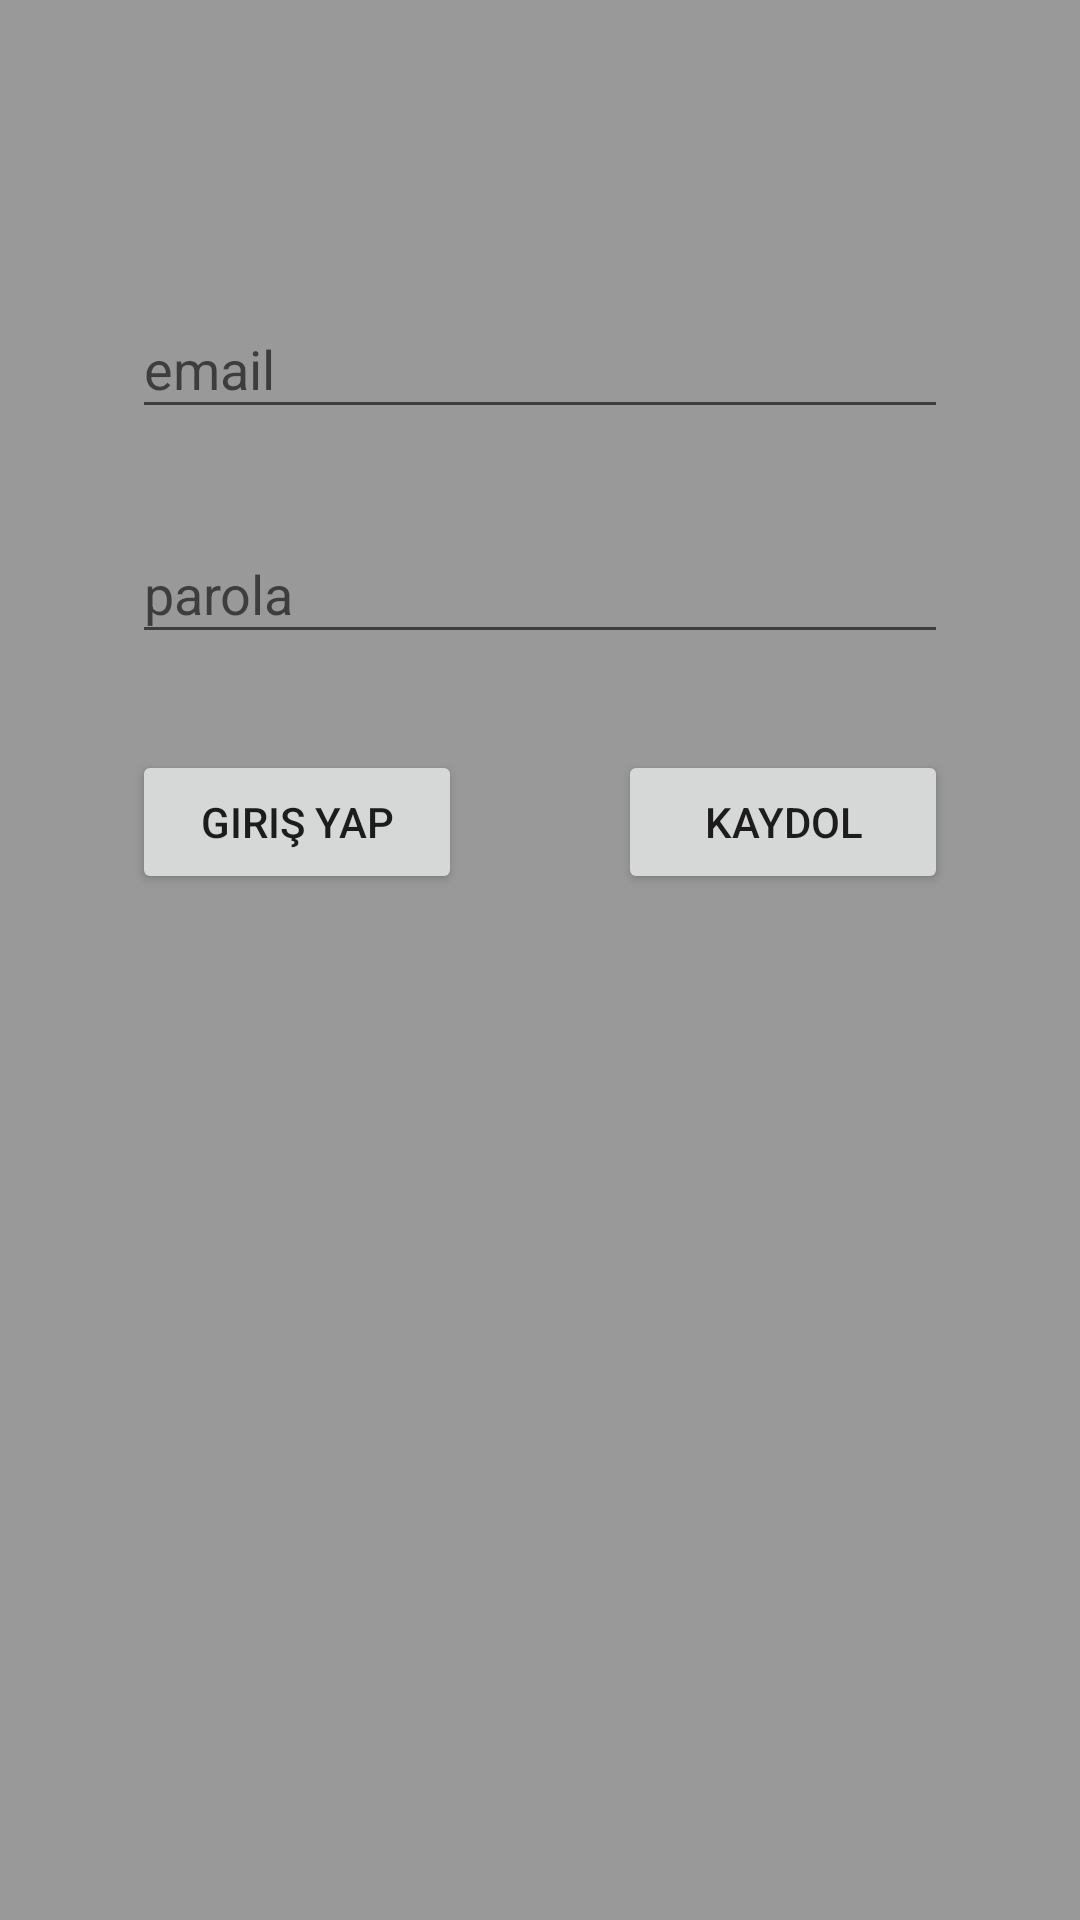

This screen was rendered from an Android layout file. Write that file and the resources it references.
<!-- AndroidManifest.xml: application theme Theme.QMessenger -->
<!-- res/layout/fragment_login_frangment.xml -->
<?xml version="1.0" encoding="utf-8"?>
<androidx.constraintlayout.widget.ConstraintLayout xmlns:android="http://schemas.android.com/apk/res/android"
    xmlns:app="http://schemas.android.com/apk/res-auto"
    xmlns:tools="http://schemas.android.com/tools"
    android:layout_width="match_parent"
    android:layout_height="match_parent"
    android:background="#999999"
    tools:context=".MainActivity">

    <EditText
        android:id="@+id/emailText"
        android:layout_width="272dp"
        android:layout_height="43dp"
        android:layout_marginTop="100dp"
        android:ems="10"
        android:hint="email"
        android:inputType="textPersonName"
        app:layout_constraintEnd_toEndOf="parent"
        app:layout_constraintStart_toStartOf="parent"
        app:layout_constraintTop_toTopOf="parent" />

    <EditText
        android:id="@+id/passwordText"
        android:layout_width="272dp"
        android:layout_height="43dp"
        android:layout_marginTop="32dp"
        android:ems="10"
        android:hint="parola"
        android:inputType="textPersonName|textPassword"
        app:layout_constraintEnd_toEndOf="parent"
        app:layout_constraintStart_toStartOf="parent"
        app:layout_constraintTop_toBottomOf="@+id/emailText" />

    <Button
        android:id="@+id/loginButton"
        android:layout_width="110dp"
        android:layout_height="wrap_content"
        android:layout_marginTop="32dp"
        android:text="Giriş Yap"
        app:layout_constraintStart_toStartOf="@+id/passwordText"
        app:layout_constraintTop_toBottomOf="@+id/passwordText" />

    <Button
        android:id="@+id/signupButton"
        android:layout_width="110dp"
        android:layout_height="wrap_content"
        android:layout_marginTop="32dp"
        android:text="Kaydol"
        app:layout_constraintEnd_toEndOf="@+id/passwordText"
        app:layout_constraintTop_toBottomOf="@+id/passwordText" />
</androidx.constraintlayout.widget.ConstraintLayout>
<!-- resources referenced by this layout -->
<resources>
  <style name="Theme.QMessenger" parent="Theme.MaterialComponents.DayNight.DarkActionBar">
          
          <item name="colorPrimary">@color/green</item>
          <item name="colorPrimaryVariant">@color/green</item>
          <item name="colorOnPrimary">@color/white</item>
          
          <item name="colorSecondary">@color/teal_200</item>
          <item name="colorSecondaryVariant">@color/teal_700</item>
          <item name="colorOnSecondary">@color/black</item>
          
          <item name="android:statusBarColor">?attr/colorPrimaryVariant</item>
          
      </style>
  <color name="green">#336633</color>
  <color name="white">#FFFFFFFF</color>
  <color name="teal_200">#FF03DAC5</color>
  <color name="teal_700">#FF018786</color>
  <color name="black">#FF000000</color>
</resources>
